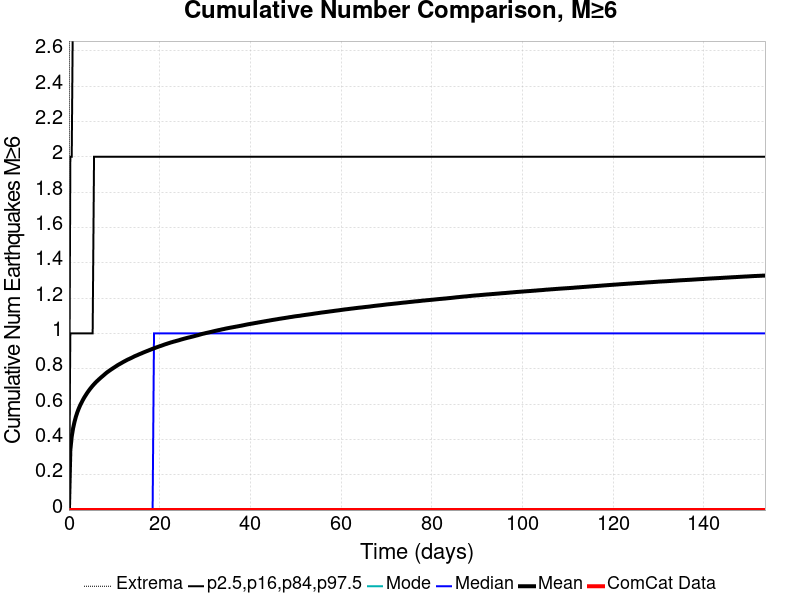

The data file committed next to this chart (first rows):
Time (days), ComCat Data, Simulation Mean, Simulation Median, Simulation Mode, Simulation Minimum, Simulation Maximum, 2.5 %-ile, 16 %-ile, 84 %-ile, 97.5 %-ile
0.0, 0.0, 0.0, 0.0, 0.0, 0.0, 0.0, 0.0, 0.0, 0.0, 0.0
0.3077, 0.0, 0.3395, 0.0, 0.0, 0.0, 11.0, 0.0, 0.0, 1.0, 2.0
0.6153, 0.0, 0.4168, 0.0, 0.0, 0.0, 12.0, 0.0, 0.0, 1.0, 2.0
0.923, 0.0, 0.4639, 0.0, 0.0, 0.0, 12.0, 0.0, 0.0, 1.0, 3.0
1.231, 0.0, 0.4995, 0.0, 0.0, 0.0, 12.0, 0.0, 0.0, 1.0, 3.0
1.538, 0.0, 0.5288, 0.0, 0.0, 0.0, 13.0, 0.0, 0.0, 1.0, 3.0
1.846, 0.0, 0.5531, 0.0, 0.0, 0.0, 13.0, 0.0, 0.0, 1.0, 3.0
2.154, 0.0, 0.5738, 0.0, 0.0, 0.0, 15.0, 0.0, 0.0, 1.0, 3.0
2.461, 0.0, 0.5922, 0.0, 0.0, 0.0, 17.0, 0.0, 0.0, 1.0, 3.0
2.769, 0.0, 0.6079, 0.0, 0.0, 0.0, 17.0, 0.0, 0.0, 1.0, 3.0
3.077, 0.0, 0.6234, 0.0, 0.0, 0.0, 17.0, 0.0, 0.0, 1.0, 3.0
3.384, 0.0, 0.6375, 0.0, 0.0, 0.0, 17.0, 0.0, 0.0, 1.0, 3.0
3.692, 0.0, 0.6499, 0.0, 0.0, 0.0, 18.0, 0.0, 0.0, 1.0, 3.0
4, 0.0, 0.6623, 0.0, 0.0, 0.0, 18.0, 0.0, 0.0, 1.0, 3.0
4.307, 0.0, 0.6736, 0.0, 0.0, 0.0, 19.0, 0.0, 0.0, 1.0, 3.0
4.615, 0.0, 0.6843, 0.0, 0.0, 0.0, 19.0, 0.0, 0.0, 1.0, 3.0
4.923, 0.0, 0.6943, 0.0, 0.0, 0.0, 20.0, 0.0, 0.0, 1.0, 4.0
5.23, 0.0, 0.7038, 0.0, 0.0, 0.0, 20.0, 0.0, 0.0, 1.0, 4.0
5.538, 0.0, 0.7126, 0.0, 0.0, 0.0, 20.0, 0.0, 0.0, 2.0, 4.0
5.845, 0.0, 0.721, 0.0, 0.0, 0.0, 20.0, 0.0, 0.0, 2.0, 4.0
6.153, 0.0, 0.7288, 0.0, 0.0, 0.0, 20.0, 0.0, 0.0, 2.0, 4.0
6.461, 0.0, 0.7363, 0.0, 0.0, 0.0, 20.0, 0.0, 0.0, 2.0, 4.0
6.768, 0.0, 0.7436, 0.0, 0.0, 0.0, 20.0, 0.0, 0.0, 2.0, 4.0
7.076, 0.0, 0.7506, 0.0, 0.0, 0.0, 20.0, 0.0, 0.0, 2.0, 4.0
7.384, 0.0, 0.7573, 0.0, 0.0, 0.0, 20.0, 0.0, 0.0, 2.0, 4.0
7.691, 0.0, 0.7641, 0.0, 0.0, 0.0, 20.0, 0.0, 0.0, 2.0, 4.0
7.999, 0.0, 0.771, 0.0, 0.0, 0.0, 20.0, 0.0, 0.0, 2.0, 4.0
8.307, 0.0, 0.7777, 0.0, 0.0, 0.0, 20.0, 0.0, 0.0, 2.0, 4.0
8.614, 0.0, 0.7835, 0.0, 0.0, 0.0, 20.0, 0.0, 0.0, 2.0, 4.0
8.922, 0.0, 0.7891, 0.0, 0.0, 0.0, 20.0, 0.0, 0.0, 2.0, 4.0
9.23, 0.0, 0.7947, 0.0, 0.0, 0.0, 20.0, 0.0, 0.0, 2.0, 4.0
9.537, 0.0, 0.7998, 0.0, 0.0, 0.0, 21.0, 0.0, 0.0, 2.0, 4.0
9.845, 0.0, 0.8052, 0.0, 0.0, 0.0, 21.0, 0.0, 0.0, 2.0, 4.0
10.15, 0.0, 0.8101, 0.0, 0.0, 0.0, 21.0, 0.0, 0.0, 2.0, 4.0
10.46, 0.0, 0.8153, 0.0, 0.0, 0.0, 21.0, 0.0, 0.0, 2.0, 4.0
10.77, 0.0, 0.8206, 0.0, 0.0, 0.0, 21.0, 0.0, 0.0, 2.0, 4.0
11.08, 0.0, 0.8251, 0.0, 0.0, 0.0, 21.0, 0.0, 0.0, 2.0, 4.0
11.38, 0.0, 0.8295, 0.0, 0.0, 0.0, 21.0, 0.0, 0.0, 2.0, 4.0
11.69, 0.0, 0.834, 0.0, 0.0, 0.0, 21.0, 0.0, 0.0, 2.0, 4.0
12, 0.0, 0.8387, 0.0, 0.0, 0.0, 21.0, 0.0, 0.0, 2.0, 4.0
12.31, 0.0, 0.8428, 0.0, 0.0, 0.0, 21.0, 0.0, 0.0, 2.0, 4.0
12.61, 0.0, 0.8471, 0.0, 0.0, 0.0, 21.0, 0.0, 0.0, 2.0, 4.0
12.92, 0.0, 0.8514, 0.0, 0.0, 0.0, 22.0, 0.0, 0.0, 2.0, 4.0
13.23, 0.0, 0.8549, 0.0, 0.0, 0.0, 22.0, 0.0, 0.0, 2.0, 4.0
13.54, 0.0, 0.8586, 0.0, 0.0, 0.0, 22.0, 0.0, 0.0, 2.0, 4.0
13.84, 0.0, 0.8623, 0.0, 0.0, 0.0, 22.0, 0.0, 0.0, 2.0, 4.0
14.15, 0.0, 0.8663, 0.0, 0.0, 0.0, 22.0, 0.0, 0.0, 2.0, 4.0
14.46, 0.0, 0.8704, 0.0, 0.0, 0.0, 22.0, 0.0, 0.0, 2.0, 4.0
14.77, 0.0, 0.8738, 0.0, 0.0, 0.0, 22.0, 0.0, 0.0, 2.0, 4.0
15.08, 0.0, 0.877, 0.0, 0.0, 0.0, 22.0, 0.0, 0.0, 2.0, 4.0
15.38, 0.0, 0.8807, 0.0, 0.0, 0.0, 22.0, 0.0, 0.0, 2.0, 4.0
15.69, 0.0, 0.884, 0.0, 0.0, 0.0, 22.0, 0.0, 0.0, 2.0, 4.0
16, 0.0, 0.8871, 0.0, 0.0, 0.0, 22.0, 0.0, 0.0, 2.0, 4.0
16.31, 0.0, 0.8908, 0.0, 0.0, 0.0, 22.0, 0.0, 0.0, 2.0, 4.0
16.61, 0.0, 0.8939, 0.0, 0.0, 0.0, 22.0, 0.0, 0.0, 2.0, 4.0
16.92, 0.0, 0.8973, 0.0, 0.0, 0.0, 22.0, 0.0, 0.0, 2.0, 4.0
17.23, 0.0, 0.9003, 0.0, 0.0, 0.0, 22.0, 0.0, 0.0, 2.0, 4.0
17.54, 0.0, 0.9034, 0.0, 0.0, 0.0, 22.0, 0.0, 0.0, 2.0, 4.0
17.84, 0.0, 0.9066, 0.0, 0.0, 0.0, 22.0, 0.0, 0.0, 2.0, 4.0
18.15, 0.0, 0.9098, 0.0, 0.0, 0.0, 22.0, 0.0, 0.0, 2.0, 4.0
... 440 more rows
